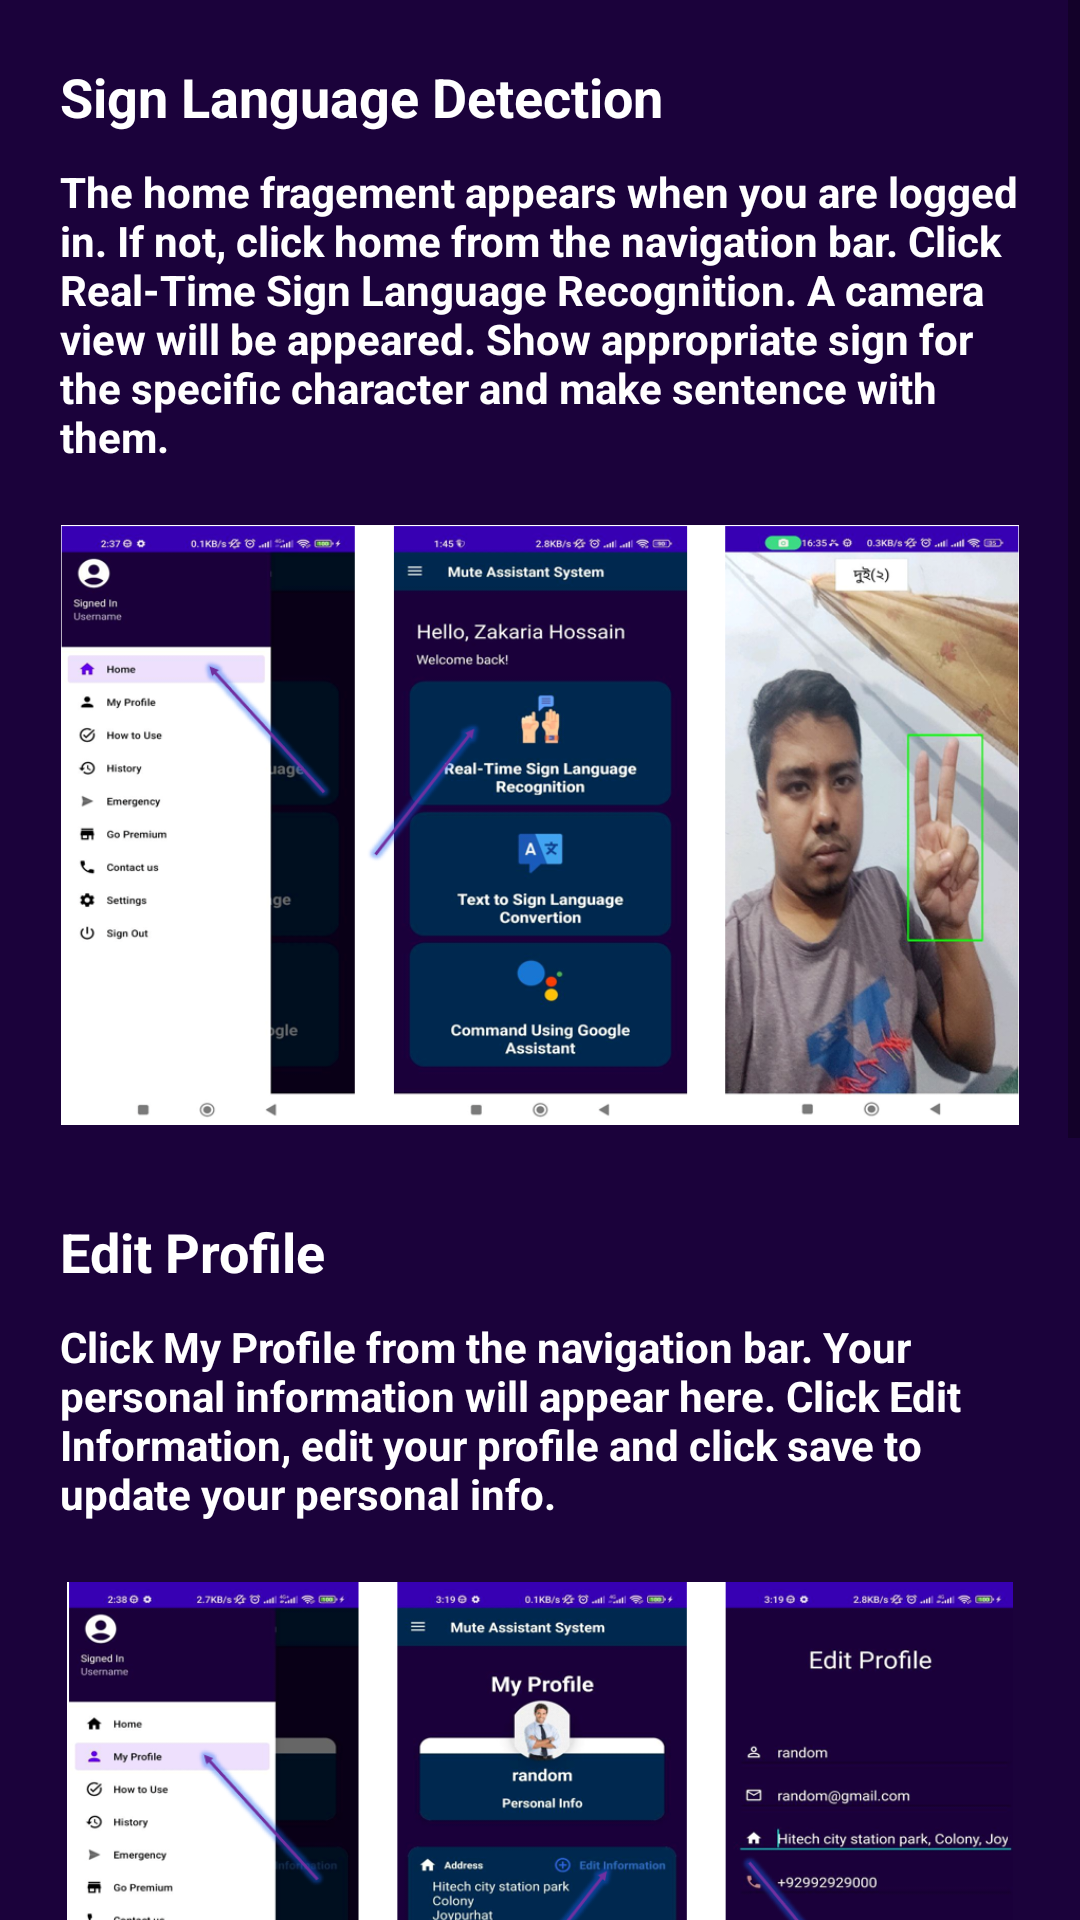

Layout XML and referenced resources for this Android screen:
<!-- AndroidManifest.xml: application theme Theme.ImagePro -->
<!-- res/layout/fragment_howtouse.xml -->
<?xml version="1.0" encoding="utf-8"?>
<LinearLayout xmlns:android="http://schemas.android.com/apk/res/android"
    xmlns:app="http://schemas.android.com/apk/res-auto"
    xmlns:tools="http://schemas.android.com/tools"
    android:layout_width="match_parent"
    android:layout_height="match_parent"
    android:orientation="vertical"
    tools:context=".ui.HowtoUseFragment">

 <ScrollView
     android:layout_width="match_parent"
     android:layout_height="wrap_content"
     android:id="@+id/theme_howtouse"
     android:background="@color/primary">

     <LinearLayout
         android:layout_width="match_parent"
         android:layout_height="wrap_content"
         android:orientation="vertical">


         <TextView
             android:layout_width="match_parent"
             android:layout_height="wrap_content"
             android:textSize="18sp"
             android:textStyle="bold"
             android:text="Sign Language Detection"
             android:textColor="@color/white"
             android:layout_marginTop="20dp"
             android:layout_marginLeft="20dp"
             android:layout_marginRight="20dp"
             />

         <TextView
             android:layout_width="match_parent"
             android:layout_height="wrap_content"
             android:textSize="14sp"
             android:textStyle="bold"
             android:text="@string/how_sign"
             android:textColor="@color/white"
             android:layout_marginTop="10dp"
             android:layout_marginLeft="20dp"
             android:layout_marginRight="20dp"
         />

         <ImageView
             android:layout_width="match_parent"
             android:layout_height="200dp"
             android:layout_marginTop="20dp"
             android:layout_marginLeft="20dp"
             android:layout_marginRight="20dp"
             android:src="@drawable/how_sign_language"
             />

         <TextView
             android:layout_width="match_parent"
             android:layout_height="wrap_content"
             android:textSize="18sp"
             android:textStyle="bold"
             android:text="Edit Profile"
             android:textColor="@color/white"
             android:layout_marginTop="30dp"
             android:layout_marginLeft="20dp"
             android:layout_marginRight="20dp"
             />

         <TextView
             android:layout_width="match_parent"
             android:layout_height="wrap_content"
             android:textSize="14sp"
             android:textStyle="bold"
             android:text="@string/how_profile"
             android:textColor="@color/white"
             android:layout_marginTop="10dp"
             android:layout_marginLeft="20dp"
             android:layout_marginRight="20dp"
             />

         <ImageView
             android:layout_width="match_parent"
             android:layout_height="200dp"
             android:layout_marginTop="20dp"
             android:layout_marginLeft="20dp"
             android:layout_marginRight="20dp"
             android:src="@drawable/how_edit_profile"
             />


         <TextView
             android:layout_width="match_parent"
             android:layout_height="wrap_content"
             android:textSize="18sp"
             android:textStyle="bold"
             android:text="Change Settings"
             android:textColor="@color/white"
             android:layout_marginTop="30dp"
             android:layout_marginLeft="20dp"
             android:layout_marginRight="20dp"
             />

         <TextView
             android:layout_width="match_parent"
             android:layout_height="wrap_content"
             android:textSize="14sp"
             android:textStyle="bold"
             android:text="@string/how_settings"
             android:textColor="@color/white"
             android:layout_marginTop="10dp"
             android:layout_marginLeft="20dp"
             android:layout_marginRight="20dp"
             />

         <ImageView
             android:layout_width="match_parent"
             android:layout_height="200dp"
             android:layout_marginTop="20dp"
             android:layout_marginLeft="20dp"
             android:layout_marginRight="20dp"
             android:src="@drawable/how_settings"
             />




     </LinearLayout>



 </ScrollView>

</LinearLayout>
<!-- resources referenced by this layout -->
<resources>
  <color name="primary">#1B023B</color>
  <color name="white">#FFFFFFFF</color>
  <!-- drawable how_edit_profile: png bitmap (drawable, 189061 bytes) -->
  <!-- drawable how_settings: png bitmap (drawable, 135659 bytes) -->
  <!-- drawable how_sign_language: png bitmap (drawable, 420946 bytes) -->
  <string name="how_profile">Click My Profile from the navigation bar. Your personal
          information will appear here. Click Edit Information, edit your profile and click
          save to update your personal info.
      </string>
  <string name="how_settings">Click Settings from the navigation bar. Settings like
          Dark Mode, Notifications, Change Password etc. will appear here. Change settings
          according to your preference.
  
      </string>
  <string name="how_sign">The home fragement appears when you are logged in.
      If not, click home from the navigation bar. Click Real-Time Sign Language Recognition.
          A camera view will be appeared. Show appropriate sign for the specific character
          and make sentence with them.
      </string>
  <style name="Theme.ImagePro" parent="Theme.MaterialComponents.DayNight.NoActionBar">
          
          <item name="colorPrimary">@color/purple_500</item>
          <item name="colorPrimaryVariant">@color/purple_700</item>
          <item name="colorOnPrimary">@color/white</item>
          
          <item name="colorSecondary">@color/teal_200</item>
          <item name="colorSecondaryVariant">@color/teal_700</item>
          <item name="colorOnSecondary">@color/black</item>
          
          <item name="android:statusBarColor" tools:targetApi="l">?attr/colorPrimaryVariant</item>
          
      </style>
  <color name="purple_500">#FF6200EE</color>
  <color name="purple_700">#FF3700B3</color>
  <color name="teal_200">#FF03DAC5</color>
  <color name="teal_700">#FF018786</color>
  <color name="black">#FF000000</color>
</resources>
